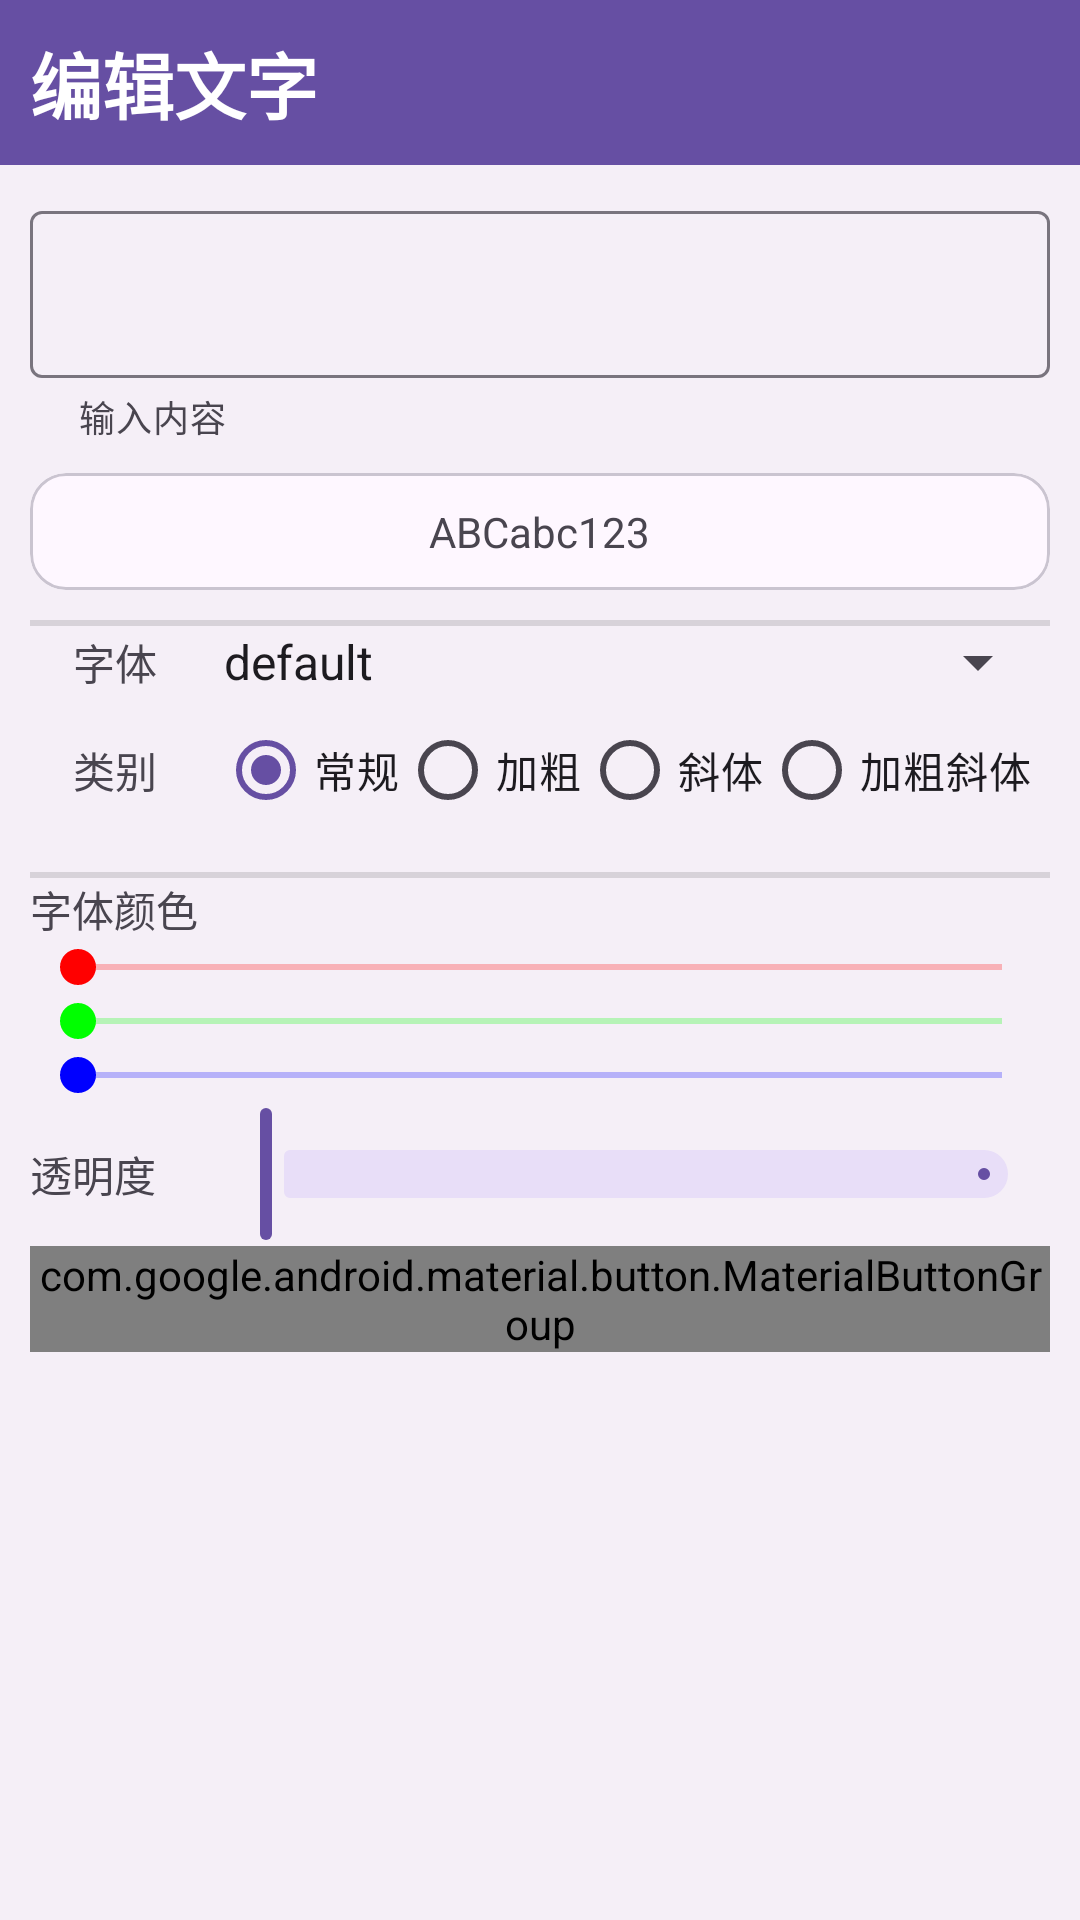

Here is an Android app screen rendered from its layout file. Give the layout XML and the strings, colors and styles it references.
<!-- AndroidManifest.xml: application theme Theme.TTICEditing -->
<!-- res/layout/text_dialog.xml -->
<?xml version="1.0" encoding="utf-8"?>
<LinearLayout xmlns:android="http://schemas.android.com/apk/res/android"
    xmlns:app="http://schemas.android.com/apk/res-auto"
    xmlns:tools="http://schemas.android.com/tools"
    android:layout_width="match_parent"
    android:layout_height="wrap_content"
    android:layout_gravity="center"
    android:layout_margin="50dp"
    android:background="?colorOnSurfaceInverse"
    android:orientation="vertical">

  <com.google.android.material.textview.MaterialTextView
      android:layout_width="match_parent"
      android:layout_height="wrap_content"
      android:background="?colorPrimary"
      android:contentDescription="@string/edit_text"
      android:padding="10dp"
      android:text="@string/edit_text"
      android:textColor="?colorOnPrimary"
      android:textSize="24sp"
      android:textStyle="bold" />

  <androidx.core.widget.NestedScrollView
      android:layout_width="match_parent"
      android:layout_height="wrap_content"
      android:padding="10dp">

    <GridLayout
        android:layout_width="match_parent"
        android:layout_height="wrap_content"
        android:columnCount="2">

      <com.google.android.material.textfield.TextInputLayout
          android:layout_width="match_parent"
          android:layout_height="wrap_content"
          android:layout_columnSpan="2"
          app:helperText="@string/enter_content">

        <com.google.android.material.textfield.TextInputEditText
            android:id="@+id/textContent"
            android:layout_width="match_parent"
            android:layout_height="wrap_content"
            android:inputType="textMultiLine" />
      </com.google.android.material.textfield.TextInputLayout>

      <com.google.android.material.card.MaterialCardView
          android:layout_width="match_parent"
          android:layout_height="wrap_content"
          android:layout_columnSpan="2"
          android:layout_marginTop="10dp">

        <TextView
            android:id="@+id/textPreview"
            android:layout_width="wrap_content"
            android:layout_height="wrap_content"
            android:layout_columnSpan="2"
            android:layout_gravity="center"
            android:gravity="center"
            android:padding="10dp"
            android:text="@string/preview_text"
            android:textSize="14sp" />
      </com.google.android.material.card.MaterialCardView>

      <View
          android:layout_width="match_parent"
          android:layout_height="2dp"
          android:layout_columnSpan="2"
          android:layout_marginTop="10dp"
          android:background="?android:attr/listDivider" />

      <TextView
          android:layout_width="0dp"
          android:layout_height="wrap_content"
          android:layout_columnWeight="1"
          android:layout_gravity="center_vertical"
          android:gravity="center"
          android:labelFor="@id/fontName"
          android:text="@string/font_name" />

      <androidx.appcompat.widget.AppCompatSpinner
          android:id="@+id/fontName"
          android:layout_width="0dp"
          android:layout_height="wrap_content"
          android:layout_columnWeight="5"
          android:entries="@array/font_names" />

      <TextView
          android:layout_width="0dp"
          android:layout_height="wrap_content"
          android:layout_columnWeight="1"
          android:layout_gravity="center_vertical"
          android:gravity="center"
          android:labelFor="@id/fontStyle"
          android:text="@string/font_style" />

      <RadioGroup
          android:id="@+id/fontStyle"
          android:layout_width="0dp"
          android:layout_height="wrap_content"
          android:layout_columnWeight="5"
          android:checkedButton="@id/fontSizeRegular"
          android:gravity="center"
          android:orientation="horizontal">

        <RadioButton
            android:id="@+id/fontSizeRegular"
            android:layout_width="wrap_content"
            android:layout_height="wrap_content"
            android:text="@string/ragular" />

        <RadioButton
            android:id="@+id/fontStyleBold"
            android:layout_width="wrap_content"
            android:layout_height="wrap_content"
            android:text="@string/bold" />

        <RadioButton
            android:id="@+id/fontStyleItalic"
            android:layout_width="wrap_content"
            android:layout_height="wrap_content"
            android:text="@string/italic" />

        <RadioButton
            android:id="@+id/fontStyleBoldItalic"
            android:layout_width="wrap_content"
            android:layout_height="wrap_content"
            android:text="@string/bold_italic" />
      </RadioGroup>

      <View
          android:layout_width="match_parent"
          android:layout_height="2dp"
          android:layout_columnSpan="2"
          android:layout_marginTop="10dp"
          android:background="?android:attr/listDivider" />

      <TextView
          android:layout_width="wrap_content"
          android:layout_height="wrap_content"
          android:layout_columnSpan="2"
          android:layout_gravity="center_vertical"
          android:text="@string/font_color" />

      <SeekBar
          android:id="@+id/fontColorRed"
          android:layout_width="match_parent"
          android:layout_height="wrap_content"
          android:layout_columnSpan="2"
          android:max="255"
          android:progress="0"
          android:progressBackgroundTint="@color/red"
          android:progressTint="@color/red"
          android:thumbTint="@color/red" />

      <SeekBar
          android:id="@+id/fontColorGreen"
          android:layout_width="match_parent"
          android:layout_height="wrap_content"
          android:layout_columnSpan="2"
          android:max="255"
          android:progress="0"
          android:progressBackgroundTint="@color/green"
          android:progressTint="@color/green"
          android:thumbTint="@color/green" />

      <SeekBar
          android:id="@+id/fontColorBlue"
          android:layout_width="match_parent"
          android:layout_height="wrap_content"
          android:layout_columnSpan="2"
          android:max="255"
          android:progress="0"
          android:progressBackgroundTint="@color/blue"
          android:progressTint="@color/blue"
          android:thumbTint="@color/blue" />

      <TextView
          android:layout_width="0dp"
          android:layout_height="wrap_content"
          android:layout_columnWeight="1"
          android:layout_gravity="center_vertical"
          android:labelFor="@id/fontAlpha"
          android:paddingVertical="10dp"
          android:text="@string/alpha" />

      <com.google.android.material.slider.RangeSlider
          android:id="@+id/fontAlpha"
          android:layout_width="0dp"
          android:layout_height="wrap_content"
          android:layout_columnSpan="1"
          android:layout_columnWeight="5"
          android:value="0"
          android:valueFrom="0"
          android:valueTo="100" />

      <com.google.android.material.button.MaterialButtonGroup
          android:layout_width="match_parent"
          android:layout_height="wrap_content"
          android:layout_columnSpan="2"
          android:gravity="end">

        <com.google.android.material.button.MaterialButton
            android:id="@+id/confirm"
            android:layout_width="64dp"
            android:layout_height="wrap_content"
            app:icon="@drawable/ic_confirm" />

        <com.google.android.material.button.MaterialButton
            android:id="@+id/discard"
            android:layout_width="64dp"
            android:layout_height="wrap_content"
            app:icon="@drawable/ic_discard" />
      </com.google.android.material.button.MaterialButtonGroup>
    </GridLayout>
  </androidx.core.widget.NestedScrollView>
</LinearLayout>
<!-- resources referenced by this layout -->
<resources>
  <string-array name="font_names">
      <item>default</item>
      <item>sans-serif</item>
      <item>cursive</item>
      <item>serif</item>
      <item>monospace</item>
      <item>casual</item>
    </string-array>
  <color name="blue">#FF0000FF</color>
  <color name="green">#FF00FF00</color>
  <color name="red">#FFFF0000</color>
  <!-- drawable ic_confirm (drawable) -->
  <vector xmlns:android="http://schemas.android.com/apk/res/android"
      android:width="24dp"
      android:height="24dp"
      android:tint="#000000"
      android:viewportWidth="960"
      android:viewportHeight="960">
    <path
        android:fillColor="@android:color/white"
        android:pathData="M382,720L154,492L211,435L382,606L749,239L806,296L382,720Z" />
  </vector>
  <!-- drawable ic_discard (drawable) -->
  <vector xmlns:android="http://schemas.android.com/apk/res/android"
      android:width="24dp"
      android:height="24dp"
      android:tint="#000000"
      android:viewportWidth="960"
      android:viewportHeight="960">
    <path
        android:fillColor="@android:color/white"
        android:pathData="M256,760L200,704L424,480L200,256L256,200L480,424L704,200L760,256L536,480L760,704L704,760L480,536L256,760Z" />
  </vector>
  <string name="alpha">透明度</string>
  <string name="bold">加粗</string>
  <string name="bold_italic">加粗斜体</string>
  <string name="edit_text">编辑文字</string>
  <string name="enter_content">输入内容</string>
  <string name="font_color">字体颜色</string>
  <string name="font_name">字体</string>
  <string name="font_style">类别</string>
  <string name="italic">斜体</string>
  <string name="preview_text">ABCabc123</string>
  <string name="ragular">常规</string>
  <style name="Theme.TTICEditing" parent="Theme.Material3.DayNight.NoActionBar">
      <item name="colorPrimary">@color/primary</item>
    </style>
  <color name="primary">#FF664FA3</color>
</resources>
